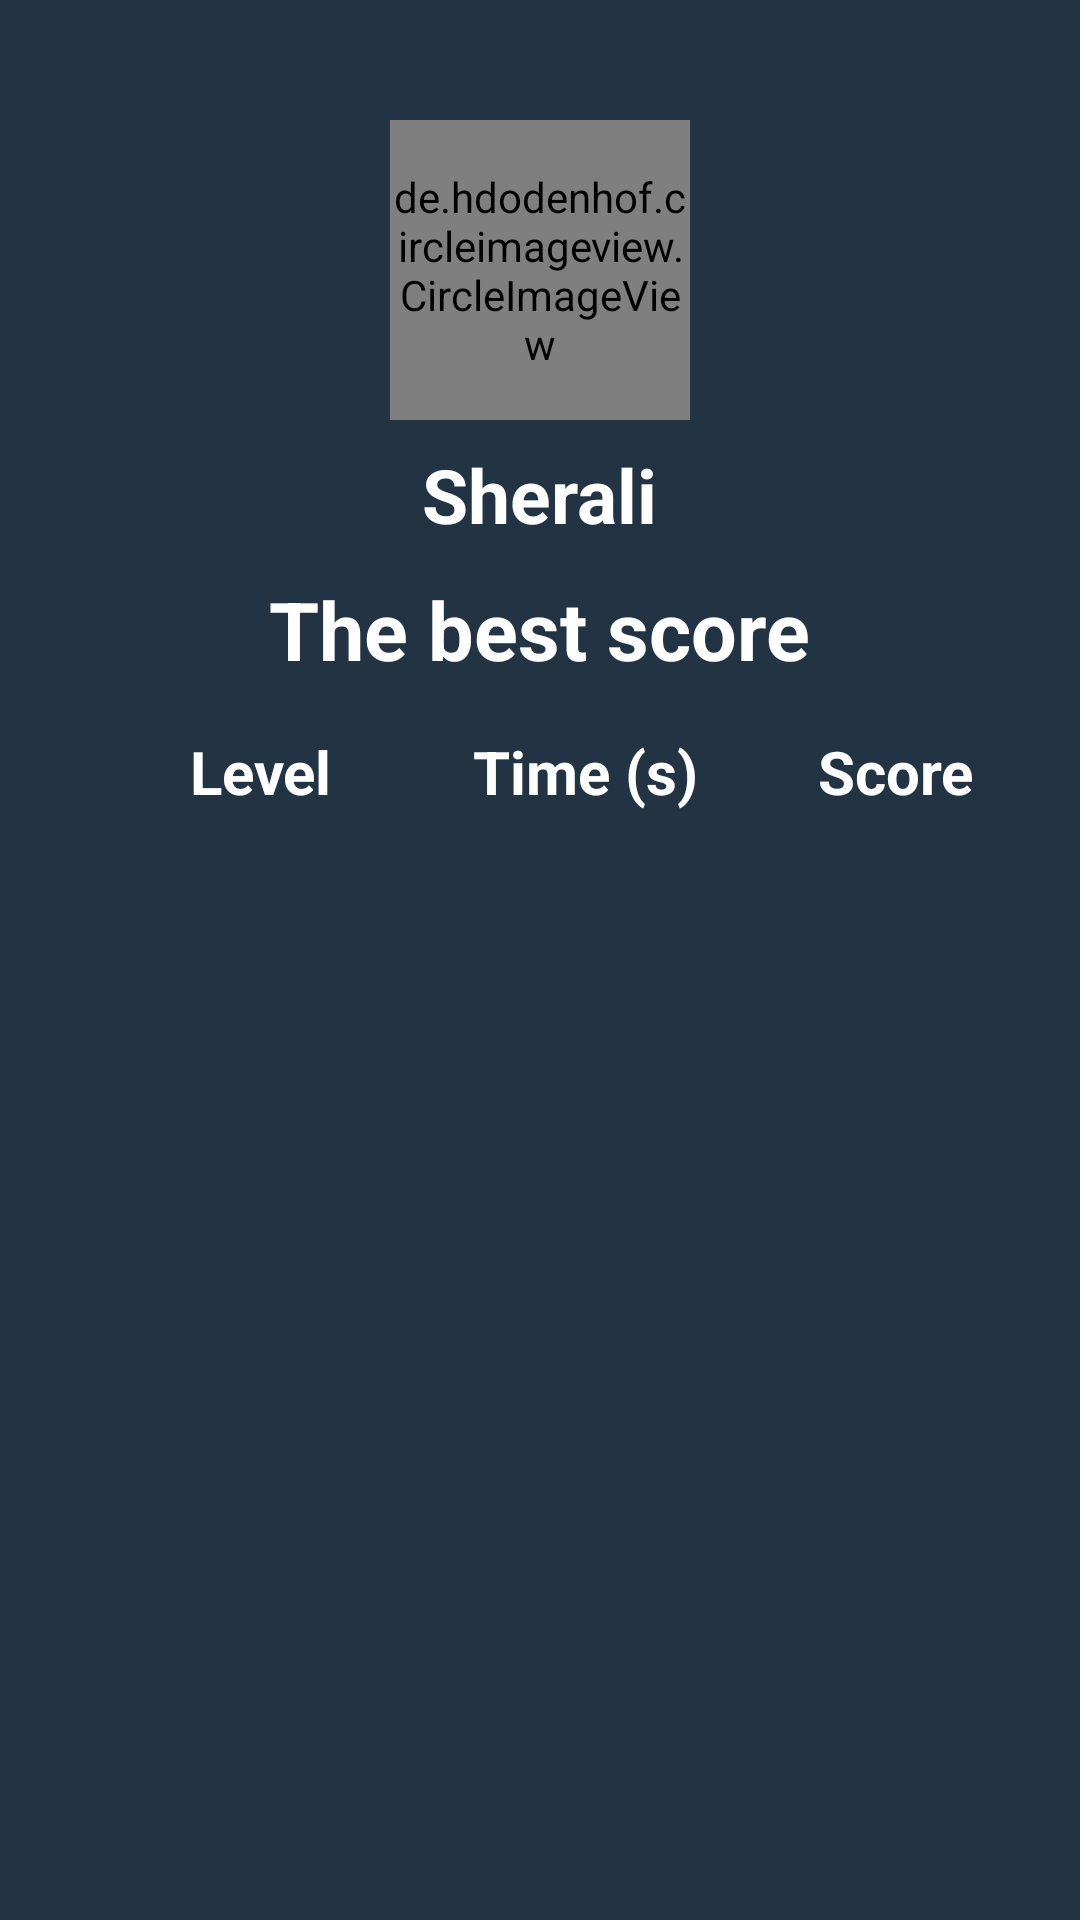

Layout XML and referenced resources for this Android screen:
<!-- AndroidManifest.xml: application theme Theme.MathApp -->
<!-- res/layout/activity_profile_setting.xml -->
<?xml version="1.0" encoding="utf-8"?>
<RelativeLayout xmlns:android="http://schemas.android.com/apk/res/android"
    xmlns:tools="http://schemas.android.com/tools"
    android:layout_width="match_parent"
    android:layout_height="match_parent"
    android:background="@color/thirdDegree"
    tools:context="com.sherali.mathapp.ProfileSettingActivity">


    <ImageView
        android:id="@+id/back_profile_setting"
        android:layout_width="@dimen/setting_toolbar_btn_size"
        android:layout_height="@dimen/setting_toolbar_btn_size"
        android:layout_alignParentStart="true"
        android:layout_marginStart="@dimen/setting_standard_margin"
        android:layout_marginTop="@dimen/setting_standard_margin"
        android:src="@drawable/ic_baseline_arrow_back_ios_new_24" />

    <de.hdodenhof.circleimageview.CircleImageView
        android:id="@+id/gamer_icon"
        android:layout_width="@dimen/setting_user_icon_size"
        android:layout_height="@dimen/setting_user_icon_size"
        android:layout_centerHorizontal="true"
        android:layout_marginTop="@dimen/setting_icon_margin_top"
        android:src="@drawable/gamer1" />

    <TextView
        android:id="@+id/userName"
        android:layout_width="wrap_content"
        android:layout_height="wrap_content"
        android:layout_below="@id/gamer_icon"
        android:layout_centerHorizontal="true"
        android:layout_marginTop="@dimen/setting_gamer_name_mt"
        android:text="Sherali"
        android:textColor="@color/white"
        android:textSize="@dimen/setting_gamer_name_ts"
        android:textStyle="bold" />

    <ImageView
        android:id="@+id/setting"
        android:layout_width="@dimen/setting_toolbar_btn_size"
        android:layout_height="@dimen/setting_toolbar_btn_size"
        android:layout_alignParentEnd="true"
        android:layout_marginTop="@dimen/setting_standard_margin"
        android:layout_marginEnd="@dimen/setting_standard_margin"
        android:src="@drawable/ic_baseline_edit_24" />

    <TextView
        android:id="@+id/theBestScroe"
        android:layout_width="wrap_content"
        android:layout_height="wrap_content"
        android:layout_below="@+id/userName"
        android:layout_centerHorizontal="true"
        android:layout_marginTop="@dimen/setting_best_score_mt"
        android:text="@string/the_best_score"
        android:textColor="@color/white"
        android:textSize="@dimen/setting_best_score_ts"
        android:textStyle="bold" />

    <LinearLayout
        android:id="@+id/listTopItem"
        android:layout_width="match_parent"
        android:layout_height="wrap_content"
        android:layout_below="@+id/theBestScroe"
        android:layout_marginStart="@dimen/setting_score_status_margin_start"
        android:layout_marginBottom="@dimen/setting_standard_margin"
        android:orientation="horizontal">

        <TextView
            android:layout_width="0dp"
            android:layout_height="wrap_content"
            android:layout_marginTop="@dimen/setting_standard_margin"
            android:layout_weight="1"
            android:gravity="center_horizontal"
            android:text="Level"
            android:textColor="@color/white"
            android:textSize="@dimen/setting_standard_ts"
            android:textStyle="bold" />

        <TextView
            android:layout_width="0dp"
            android:layout_height="wrap_content"
            android:layout_marginStart="5dp"
            android:layout_marginTop="@dimen/setting_standard_margin"
            android:layout_weight="1"
            android:gravity="center_horizontal"
            android:text="Time (s)"
            android:textColor="@color/white"
            android:textSize="@dimen/setting_standard_ts"
            android:textStyle="bold" />

        <TextView
            android:layout_width="0dp"
            android:layout_height="wrap_content"
            android:layout_marginTop="@dimen/setting_standard_margin"
            android:layout_marginEnd="@dimen/setting_best_score_mt"
            android:layout_weight="1"
            android:gravity="center_horizontal"
            android:text="Score"
            android:textColor="@color/white"
            android:textSize="@dimen/setting_standard_ts"
            android:textStyle="bold" />


    </LinearLayout>

    <ListView
        android:id="@+id/listView"
        android:layout_width="match_parent"
        android:layout_height="wrap_content"
        android:layout_below="@+id/listTopItem"
        android:layout_centerHorizontal="true"
        android:layout_marginHorizontal="@dimen/setting_standard_margin"
        android:layout_marginBottom="@dimen/setting_standard_margin"
        android:scrollbars="none"
        tools:listitem="@layout/list_item_for_high_score">

    </ListView>


</RelativeLayout>
<!-- res/layout/list_item_for_high_score.xml (included above) -->
<?xml version="1.0" encoding="utf-8"?>
<LinearLayout xmlns:android="http://schemas.android.com/apk/res/android"
    android:layout_width="match_parent"
    android:layout_height="wrap_content"
    android:background="@color/white"
    android:orientation="vertical">

    <View
        android:layout_width="match_parent"
        android:layout_height="1dp"
        android:background="@color/thirdDegree" />

    <LinearLayout
        android:layout_width="match_parent"
        android:layout_height="@dimen/list_height"
        android:gravity="center_vertical"
        android:orientation="horizontal">

        <TextView
            android:id="@+id/placeScore"
            android:layout_width="@dimen/list_width"
            android:layout_height="wrap_content"
            android:layout_marginStart="@dimen/list_standard_margin"
            android:layout_marginEnd="@dimen/list_standard_margin"
            android:gravity="center_horizontal"
            android:text="1"
            android:textColor="@color/thirdDegree"
            android:textSize="@dimen/list_ts"
            android:textStyle="bold" />

        <View
            android:layout_width="1dp"
            android:layout_height="wrap_content"
            android:background="@color/thirdDegree" />

        <TextView
            android:id="@+id/levelUp"
            android:layout_width="0dp"
            android:layout_height="wrap_content"
            android:layout_weight="1"
            android:gravity="center_horizontal"
            android:text="Medium"
            android:textColor="@color/thirdDegree"
            android:textSize="@dimen/list_ts"
            android:textStyle="bold" />

        <View
            android:layout_width="1dp"
            android:layout_height="wrap_content"
            android:background="@color/thirdDegree" />

        <TextView
            android:id="@+id/levelOfTime"
            android:layout_width="0dp"
            android:layout_height="wrap_content"
            android:layout_weight="1"
            android:gravity="center_horizontal"
            android:text="45"
            android:textColor="@color/thirdDegree"
            android:textSize="@dimen/list_ts"
            android:textStyle="bold" />

        <View
            android:layout_width="1dp"
            android:layout_height="wrap_content"
            android:background="@color/thirdDegree" />

        <TextView
            android:id="@+id/levelOfScore"
            android:layout_width="0dp"
            android:layout_height="wrap_content"
            android:layout_weight="1"
            android:gravity="center_horizontal"
            android:text="15"
            android:textColor="@color/thirdDegree"
            android:textSize="@dimen/list_ts"
            android:textStyle="bold" />


    </LinearLayout>

    <View
        android:layout_width="match_parent"
        android:layout_height="1dp"
        android:background="@color/thirdDegree" />


</LinearLayout>
<!-- resources referenced by this layout -->
<resources>
  <color name="thirdDegree">#223343</color>
  <color name="white">#FFFFFFFF</color>
  <dimen name="list_height">50dp</dimen>
  <dimen name="list_standard_margin">8dp</dimen>
  <dimen name="list_ts">18sp</dimen>
  <dimen name="list_width">14dp</dimen>
  <dimen name="setting_best_score_mt">10dp</dimen>
  <dimen name="setting_best_score_ts">27sp</dimen>
  <dimen name="setting_gamer_name_mt">8dp</dimen>
  <dimen name="setting_gamer_name_ts">25sp</dimen>
  <dimen name="setting_icon_margin_top">40dp</dimen>
  <dimen name="setting_score_status_margin_start">35dp</dimen>
      
      
      // edit name layout
  <dimen name="setting_standard_margin">16dp</dimen>
  <dimen name="setting_standard_ts">20sp</dimen>
  <dimen name="setting_toolbar_btn_size">30dp</dimen>
  <dimen name="setting_user_icon_size">100dp</dimen>
  <string name="the_best_score">The best score</string>
  <style name="Theme.MathApp" parent="Theme.MaterialComponents.Light.NoActionBar">
          
          <item name="colorPrimary">@color/thirdDegree</item>
          <item name="colorPrimaryVariant">@color/thirdDegree</item>
          <item name="colorOnPrimary">@color/white</item>
          
          <item name="colorSecondary">@color/SecondaryColor</item>
          <item name="colorSecondaryVariant">@color/MainColor</item>
          <item name="colorOnSecondary">@color/black</item>
          
          <item name="android:statusBarColor" tools:targetApi="l">?attr/colorPrimaryVariant</item>
          
      </style>
  <color name="SecondaryColor">#e7e7e7</color>
  <color name="MainColor">#0d152d</color>
  <color name="black">#FF000000</color>
</resources>
